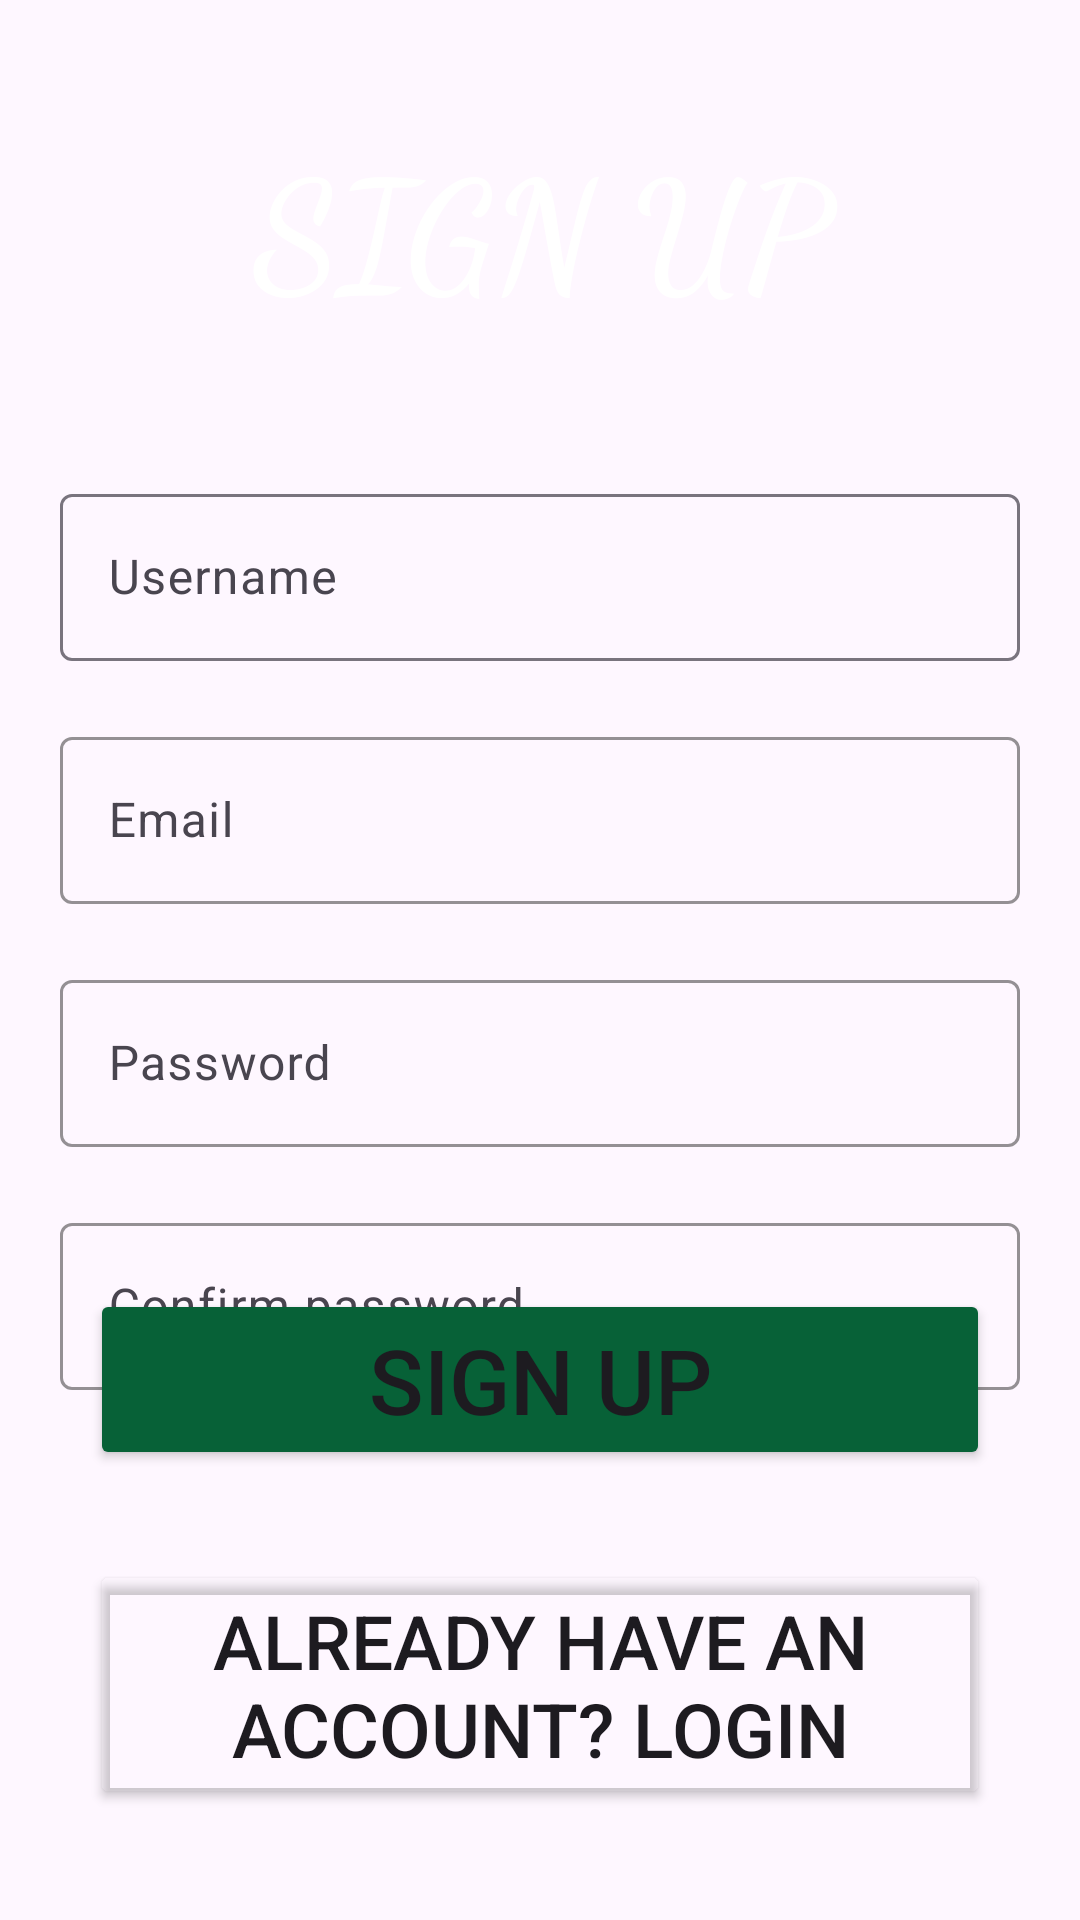

The Android layout XML behind this screen, and the referenced resources:
<!-- AndroidManifest.xml: application theme Theme.PlantingAPP -->
<!-- res/layout/signup.xml -->
<?xml version="1.0" encoding="utf-8"?>
<androidx.constraintlayout.widget.ConstraintLayout xmlns:android="http://schemas.android.com/apk/res/android"
    xmlns:app="http://schemas.android.com/apk/res-auto"
    xmlns:tools="http://schemas.android.com/tools"
    android:layout_width="match_parent"
    android:layout_height="match_parent"
    >


    <ImageView
        android:id="@+id/imageView3"
        android:layout_width="match_parent"
        android:layout_height="match_parent"
        android:src="@drawable/bgwhite"
        app:layout_constraintBottom_toBottomOf="parent"
        app:layout_constraintEnd_toEndOf="parent"
        app:layout_constraintStart_toStartOf="parent"
        app:layout_constraintTop_toTopOf="parent" />

    <TextView
        android:id="@+id/signupTextView"
        android:layout_width="match_parent"
        android:layout_height="wrap_content"
        android:layout_marginStart="20dp"
        android:layout_marginTop="40dp"
        android:layout_marginEnd="20dp"
        android:fontFamily="cursive"
        android:text="@string/SIGNUPOnItsPage"
        android:textAlignment="center"
        android:textColor="@color/white"
        android:textSize="50sp"
        android:textStyle="bold"
        app:layout_constraintBottom_toTopOf="@+id/editTextUsername"
        app:layout_constraintEnd_toEndOf="parent"
        app:layout_constraintStart_toStartOf="parent"
        app:layout_constraintTop_toTopOf="parent" />

    <com.google.android.material.textfield.TextInputLayout
        android:id="@+id/editTextUsername"
        android:layout_width="match_parent"
        android:layout_height="wrap_content"
        android:layout_marginStart="20dp"
        android:layout_marginTop="50dp"
        android:layout_marginEnd="20dp"
        android:hint="@string/Name"
        android:text="@string/Name"
        app:layout_constraintBottom_toTopOf="@+id/textInputLayoutEmail"
        app:layout_constraintEnd_toEndOf="parent"
        app:layout_constraintStart_toStartOf="parent"
        app:layout_constraintTop_toBottomOf="@+id/signupTextView"
        >

        <com.google.android.material.textfield.TextInputEditText
            android:id="@+id/username"
            android:layout_width="match_parent"
            android:layout_height="wrap_content"
            android:inputType="textPersonName"
            android:textColorHint="#6D4C41" />
    </com.google.android.material.textfield.TextInputLayout>

    <com.google.android.material.textfield.TextInputLayout
        android:id="@+id/textInputLayoutEmail"
        android:layout_width="match_parent"
        android:layout_height="wrap_content"
        android:layout_marginStart="20dp"
        android:layout_marginTop="20dp"
        android:layout_marginEnd="20dp"
        android:hint="@string/email"
        app:boxStrokeColor="@color/white"
        app:boxStrokeErrorColor="@color/Red"
        app:cursorColor="@color/DarkGreen"
        app:endIconTint="@color/DarkestGreen"
        app:hintTextColor="@color/Green"
        app:layout_constraintEnd_toEndOf="parent"
        app:layout_constraintStart_toStartOf="parent"
        app:layout_constraintTop_toBottomOf="@+id/editTextUsername">

        <com.google.android.material.textfield.TextInputEditText
            android:id="@+id/email"
            android:layout_width="match_parent"
            android:layout_height="wrap_content"
            android:inputType="textEmailAddress" />

    </com.google.android.material.textfield.TextInputLayout>

    <com.google.android.material.textfield.TextInputLayout
        android:id="@+id/textInputLayoutPassword"
        android:layout_width="match_parent"
        android:layout_height="wrap_content"
        android:layout_marginStart="20dp"
        android:layout_marginTop="20dp"
        android:layout_marginEnd="20dp"
        android:hint="@string/password"
        app:boxStrokeColor="@color/white"
        app:boxStrokeErrorColor="@color/Red"
        app:cursorColor="@color/DarkGreen"
        app:hintTextColor="@color/Green"
        app:layout_constraintEnd_toEndOf="parent"
        app:layout_constraintStart_toStartOf="parent"
        app:layout_constraintTop_toBottomOf="@id/textInputLayoutEmail">

        <com.google.android.material.textfield.TextInputEditText
            android:id="@+id/password"
            android:layout_width="match_parent"
            android:layout_height="wrap_content"
            android:inputType="textPassword">

        </com.google.android.material.textfield.TextInputEditText>

    </com.google.android.material.textfield.TextInputLayout>

    <com.google.android.material.textfield.TextInputLayout
        android:id="@+id/textInputLayoutCnfrmPassword"
        android:layout_width="match_parent"
        android:layout_height="wrap_content"
        android:layout_marginStart="20dp"
        android:layout_marginTop="20dp"
        android:layout_marginEnd="20dp"
        app:boxStrokeColor="@color/white"
        app:boxStrokeErrorColor="@color/Red"
        app:cursorColor="@color/DarkGreen"
        app:hintTextColor="@color/Green"
        app:layout_constraintEnd_toEndOf="parent"
        app:layout_constraintStart_toStartOf="parent"
        app:layout_constraintTop_toBottomOf="@+id/textInputLayoutPassword">

        <com.google.android.material.textfield.TextInputEditText
            android:id="@+id/cnfrmpassword"
            android:layout_width="match_parent"
            android:layout_height="wrap_content"
            android:hint="@string/ConfirmPassword"
            android:inputType="textPassword">

        </com.google.android.material.textfield.TextInputEditText>

    </com.google.android.material.textfield.TextInputLayout>

    <Button
        android:id="@+id/btn_SIGNUP2"
        android:layout_width="300dp"
        android:layout_height="wrap_content"
        android:layout_marginBottom="150dp"
        android:backgroundTint="@color/DarkGreen"
        android:padding="10dp"
        android:text="@string/SIGNUPOnItsPage"
        android:textSize="30sp"
        app:layout_constraintBottom_toBottomOf="parent"
        app:layout_constraintEnd_toEndOf="parent"
        app:layout_constraintStart_toStartOf="parent" />

    <Button
        android:id="@+id/btn_have_an_account"
        android:layout_width="300dp"
        android:layout_height="wrap_content"
        android:layout_marginTop="30dp"
        android:backgroundTint="#00000000"
        android:text="@string/have_account"
        android:textSize="25sp"
        app:layout_constraintEnd_toEndOf="parent"
        app:layout_constraintStart_toStartOf="parent"
        app:layout_constraintTop_toBottomOf="@+id/btn_SIGNUP2" />


</androidx.constraintlayout.widget.ConstraintLayout>
<!-- resources referenced by this layout -->
<resources>
  <color name="DarkGreen">#076137</color>
  <color name="DarkestGreen">#0C3823</color>
  <color name="Green">#62bd69</color>
  <color name="Red">#F11E1E</color>
  <color name="white">#FFFFFFFF</color>
  <string name="ConfirmPassword">Confirm password</string>
  <string name="Name"> Username</string>
  <string name="SIGNUPOnItsPage">SIGN UP</string>
  <string name="email">Email</string>
  
      //      ........FirstPage.........
  <string name="have_account">Already have an account? Login</string>
  
      //     ........Signup Page Details........
  <string name="password">Password</string>
  <style name="Theme.PlantingAPP" parent="Base.Theme.PlantingAPP" />
  <style name="Base.Theme.PlantingAPP" parent="Theme.Material3.DayNight.NoActionBar">
          
          
      </style>
</resources>
